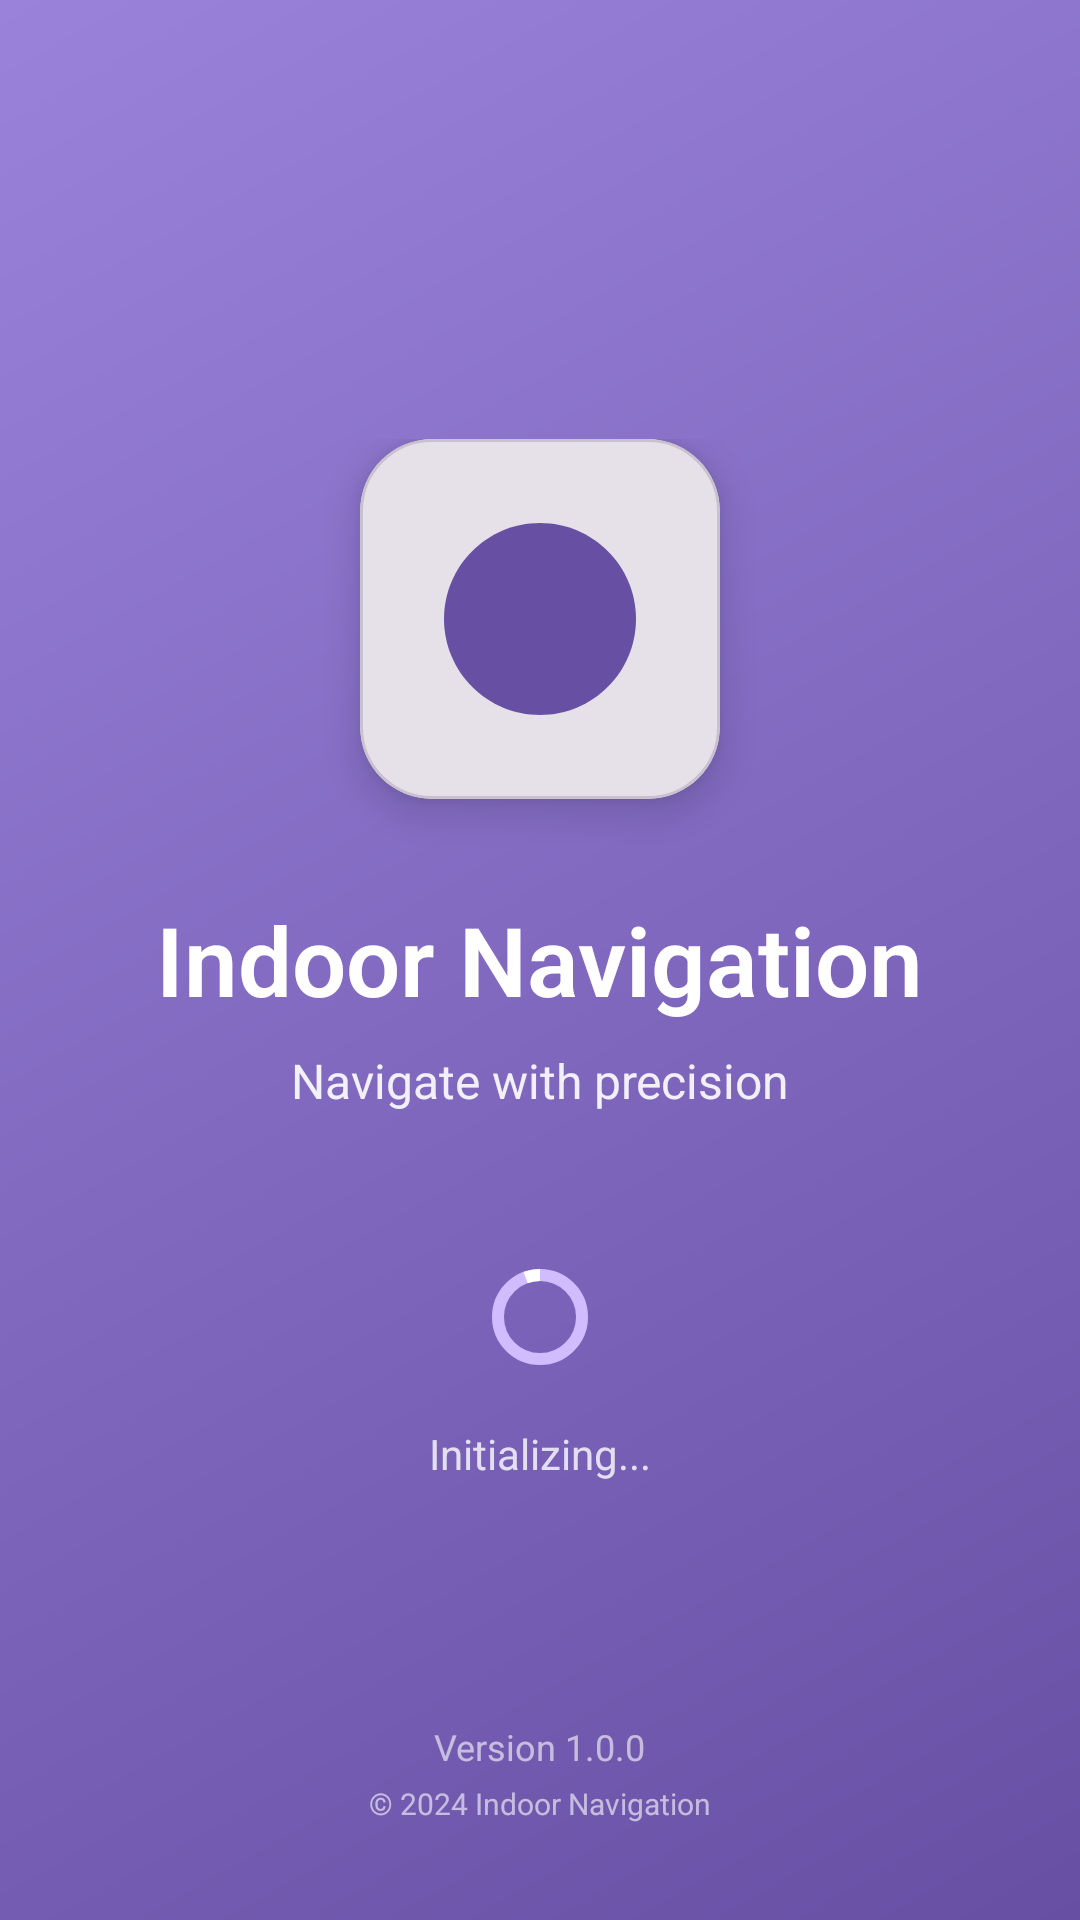

Produce the Android XML layout that renders to this screen, including the resource entries it uses.
<!-- AndroidManifest.xml: activity theme Theme.SplashScreen -->
<!-- res/layout/activity_splash.xml -->
<?xml version="1.0" encoding="utf-8"?>
<androidx.constraintlayout.widget.ConstraintLayout xmlns:android="http://schemas.android.com/apk/res/android"
    xmlns:app="http://schemas.android.com/apk/res-auto"
    xmlns:tools="http://schemas.android.com/tools"
    android:layout_width="match_parent"
    android:layout_height="match_parent"
    android:background="@drawable/gradient_header_background"
    tools:context=".SplashActivity">

    
    <androidx.constraintlayout.widget.ConstraintLayout
        android:layout_width="wrap_content"
        android:layout_height="wrap_content"
        app:layout_constraintBottom_toBottomOf="parent"
        app:layout_constraintEnd_toEndOf="parent"
        app:layout_constraintStart_toStartOf="parent"
        app:layout_constraintTop_toTopOf="parent">

        
        <com.google.android.material.card.MaterialCardView
            android:id="@+id/logo_container"
            android:layout_width="120dp"
            android:layout_height="120dp"
            app:cardBackgroundColor="@color/surface_container_highest"
            app:cardCornerRadius="24dp"
            app:cardElevation="8dp"
            app:layout_constraintEnd_toEndOf="parent"
            app:layout_constraintStart_toStartOf="parent"
            app:layout_constraintTop_toTopOf="parent"
            app:strokeColor="@color/outline_variant"
            app:strokeWidth="1dp">

            <ImageView
                android:id="@+id/app_logo"
                android:layout_width="64dp"
                android:layout_height="64dp"
                android:layout_gravity="center"
                android:src="@drawable/logo_indoor_navigation"
                app:tint="@color/primary" />
        </com.google.android.material.card.MaterialCardView>

        
        <TextView
            android:id="@+id/app_name"
            android:layout_width="wrap_content"
            android:layout_height="wrap_content"
            android:layout_marginTop="32dp"
            android:fontFamily="sans-serif-light"
            android:text="Indoor Navigation"
            android:textColor="@color/on_primary"
            android:textSize="32sp"
            android:textStyle="bold"
            app:layout_constraintEnd_toEndOf="parent"
            app:layout_constraintStart_toStartOf="parent"
            app:layout_constraintTop_toBottomOf="@+id/logo_container" />

        
        <TextView
            android:id="@+id/tagline"
            android:layout_width="wrap_content"
            android:layout_height="wrap_content"
            android:layout_marginTop="8dp"
            android:alpha="0.9"
            android:fontFamily="sans-serif"
            android:text="Navigate with precision"
            android:textColor="@color/on_primary"
            android:textSize="16sp"
            app:layout_constraintEnd_toEndOf="parent"
            app:layout_constraintStart_toStartOf="parent"
            app:layout_constraintTop_toBottomOf="@+id/app_name" />

        
        <com.google.android.material.progressindicator.CircularProgressIndicator
            android:id="@+id/loading_indicator"
            android:layout_width="wrap_content"
            android:layout_height="wrap_content"
            android:layout_marginTop="48dp"
            android:indeterminate="true"
            app:indicatorColor="@color/on_primary"
            app:indicatorSize="32dp"
            app:trackColor="@color/md_purple_80"
            app:trackThickness="4dp"
            app:layout_constraintEnd_toEndOf="parent"
            app:layout_constraintStart_toStartOf="parent"
            app:layout_constraintTop_toBottomOf="@+id/tagline" />

        
        <TextView
            android:id="@+id/loading_text"
            android:layout_width="wrap_content"
            android:layout_height="wrap_content"
            android:layout_marginTop="16dp"
            android:alpha="0.8"
            android:fontFamily="sans-serif"
            android:text="Initializing..."
            android:textColor="@color/on_primary"
            android:textSize="14sp"
            app:layout_constraintEnd_toEndOf="parent"
            app:layout_constraintStart_toStartOf="parent"
            app:layout_constraintTop_toBottomOf="@+id/loading_indicator" />
    </androidx.constraintlayout.widget.ConstraintLayout>

    
    <LinearLayout
        android:layout_width="wrap_content"
        android:layout_height="wrap_content"
        android:layout_marginBottom="32dp"
        android:gravity="center"
        android:orientation="vertical"
        app:layout_constraintBottom_toBottomOf="parent"
        app:layout_constraintEnd_toEndOf="parent"
        app:layout_constraintStart_toStartOf="parent">

        <TextView
            android:layout_width="wrap_content"
            android:layout_height="wrap_content"
            android:alpha="0.6"
            android:fontFamily="sans-serif"
            android:text="Version 1.0.0"
            android:textColor="@color/on_primary"
            android:textSize="12sp" />

        <TextView
            android:layout_width="wrap_content"
            android:layout_height="wrap_content"
            android:layout_marginTop="4dp"
            android:alpha="0.6"
            android:fontFamily="sans-serif"
            android:text="© 2024 Indoor Navigation"
            android:textColor="@color/on_primary"
            android:textSize="10sp" />
    </LinearLayout>

</androidx.constraintlayout.widget.ConstraintLayout>
<!-- resources referenced by this layout -->
<resources>
  <color name="md_purple_80">#D0BCFF</color>
  <color name="on_primary">@color/white</color>
  <color name="outline_variant">@color/md_neutral_80</color>
  <color name="primary">@color/md_purple_40</color>
  <color name="surface_container_highest">#E6E0E9</color>
  <!-- drawable gradient_header_background (drawable) -->
  <?xml version="1.0" encoding="utf-8"?>
  <shape xmlns:android="http://schemas.android.com/apk/res/android">
      <gradient
          android:startColor="@color/primary"
          android:endColor="@color/md_purple_60"
          android:angle="135"
          android:type="linear" />
  </shape>
  <!-- drawable logo_indoor_navigation (drawable) -->
  <?xml version="1.0" encoding="utf-8"?>
  <vector xmlns:android="http://schemas.android.com/apk/res/android"
      android:width="200dp"
      android:height="200dp"
      android:viewportWidth="512"
      android:viewportHeight="512">
  
      
      <path
          android:fillColor="#3F51B5"
          android:pathData="M256,0C114.84,0 0,114.84 0,256s114.84,256 256,256 256,-114.84 256,-256S397.16,0 256,0z" />
  
      
      <path
          android:fillColor="#FFFFFF"
          android:pathData="M356,136H156c-6.63,0 -12,5.37 -12,12v216c0,6.63 5.37,12 12,12h200c6.63,0 12,-5.37 12,-12V148c0,-6.63 -5.37,-12 -12,-12zM196,326h-20v-20h20v20zM196,286h-20v-20h20v20zM196,246h-20v-20h20v20zM196,206h-20v-20h20v20zM196,166h-20v-20h20v20zM256,326h-20v-20h20v20zM256,286h-20v-20h20v20zM256,246h-20v-20h20v20zM256,206h-20v-20h20v20zM256,166h-20v-20h20v20zM316,326h-20v-20h20v20zM316,286h-20v-20h20v20zM316,246h-20v-20h20v20zM316,206h-20v-20h20v20zM316,166h-20v-20h20v20zM336,316h-140v-160h140v160z" />
  
      
      <path
          android:fillColor="#FF4081"
          android:pathData="M256,176c-13.23,0 -24,10.77 -24,24 0,10.6 20,42 24,48 4,-6 24,-37.4 24,-48 0,-13.23 -10.77,-24 -24,-24zM256,212c-6.63,0 -12,-5.37 -12,-12s5.37,-12 12,-12 12,5.37 12,12 -5.37,12 -12,12z" />
  
      
      <path
          android:strokeColor="#FF4081"
          android:strokeWidth="6"
          android:strokeLineCap="round"
          android:strokeLineJoin="round"
          android:pathData="M256,212c0,20 -30,40 -30,80s30,60 60,60" />
  </vector>
  <style name="Theme.SplashScreen" parent="Theme.MaterialComponents.DayNight.NoActionBar">
          <item name="android:windowBackground">@color/colorPrimary</item>
          <item name="android:statusBarColor">@color/colorPrimary</item>
          <item name="android:navigationBarColor">@color/colorPrimary</item>
      </style>
  <color name="white">#FFFFFFFF</color>
  <color name="md_neutral_80">#C9C1CE</color>
  <color name="md_purple_40">#6750A4</color>
  <color name="md_purple_60">#9A82DB</color>
  <color name="colorPrimary">@color/primary</color>
</resources>
